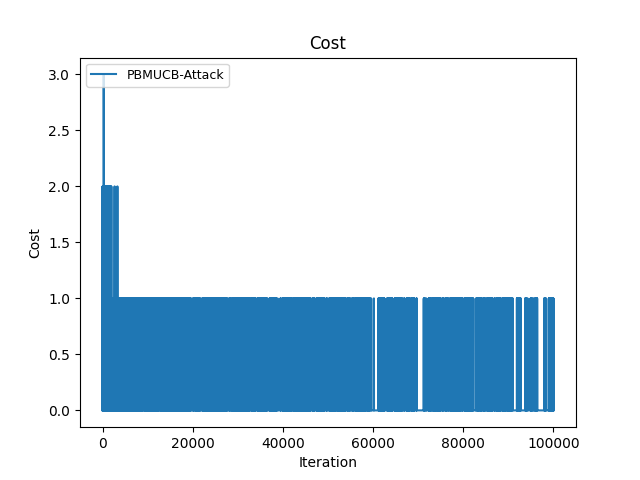

Source data for this figure (header and first rows):
Time(Iteration), PBMUCB-Attack
0, 0
1, 0
2, 0
3, 0
4, 0
5, 2
6, 3
7, 3
8, 3
9, 5
10, 6
11, 6
12, 8
13, 8
14, 8
15, 9
16, 9
17, 9
18, 9
19, 10
20, 11
21, 11
22, 11
23, 11
24, 12
25, 14
26, 15
27, 15
28, 15
29, 16
30, 17
31, 17
32, 17
33, 17
34, 17
35, 17
36, 17
37, 17
38, 18
39, 19
40, 21
41, 21
42, 21
43, 23
44, 23
45, 23
46, 23
47, 23
48, 24
49, 25
50, 25
51, 25
52, 25
53, 26
54, 28
55, 28
56, 28
57, 29
58, 29
59, 29
... 99,940 more rows
